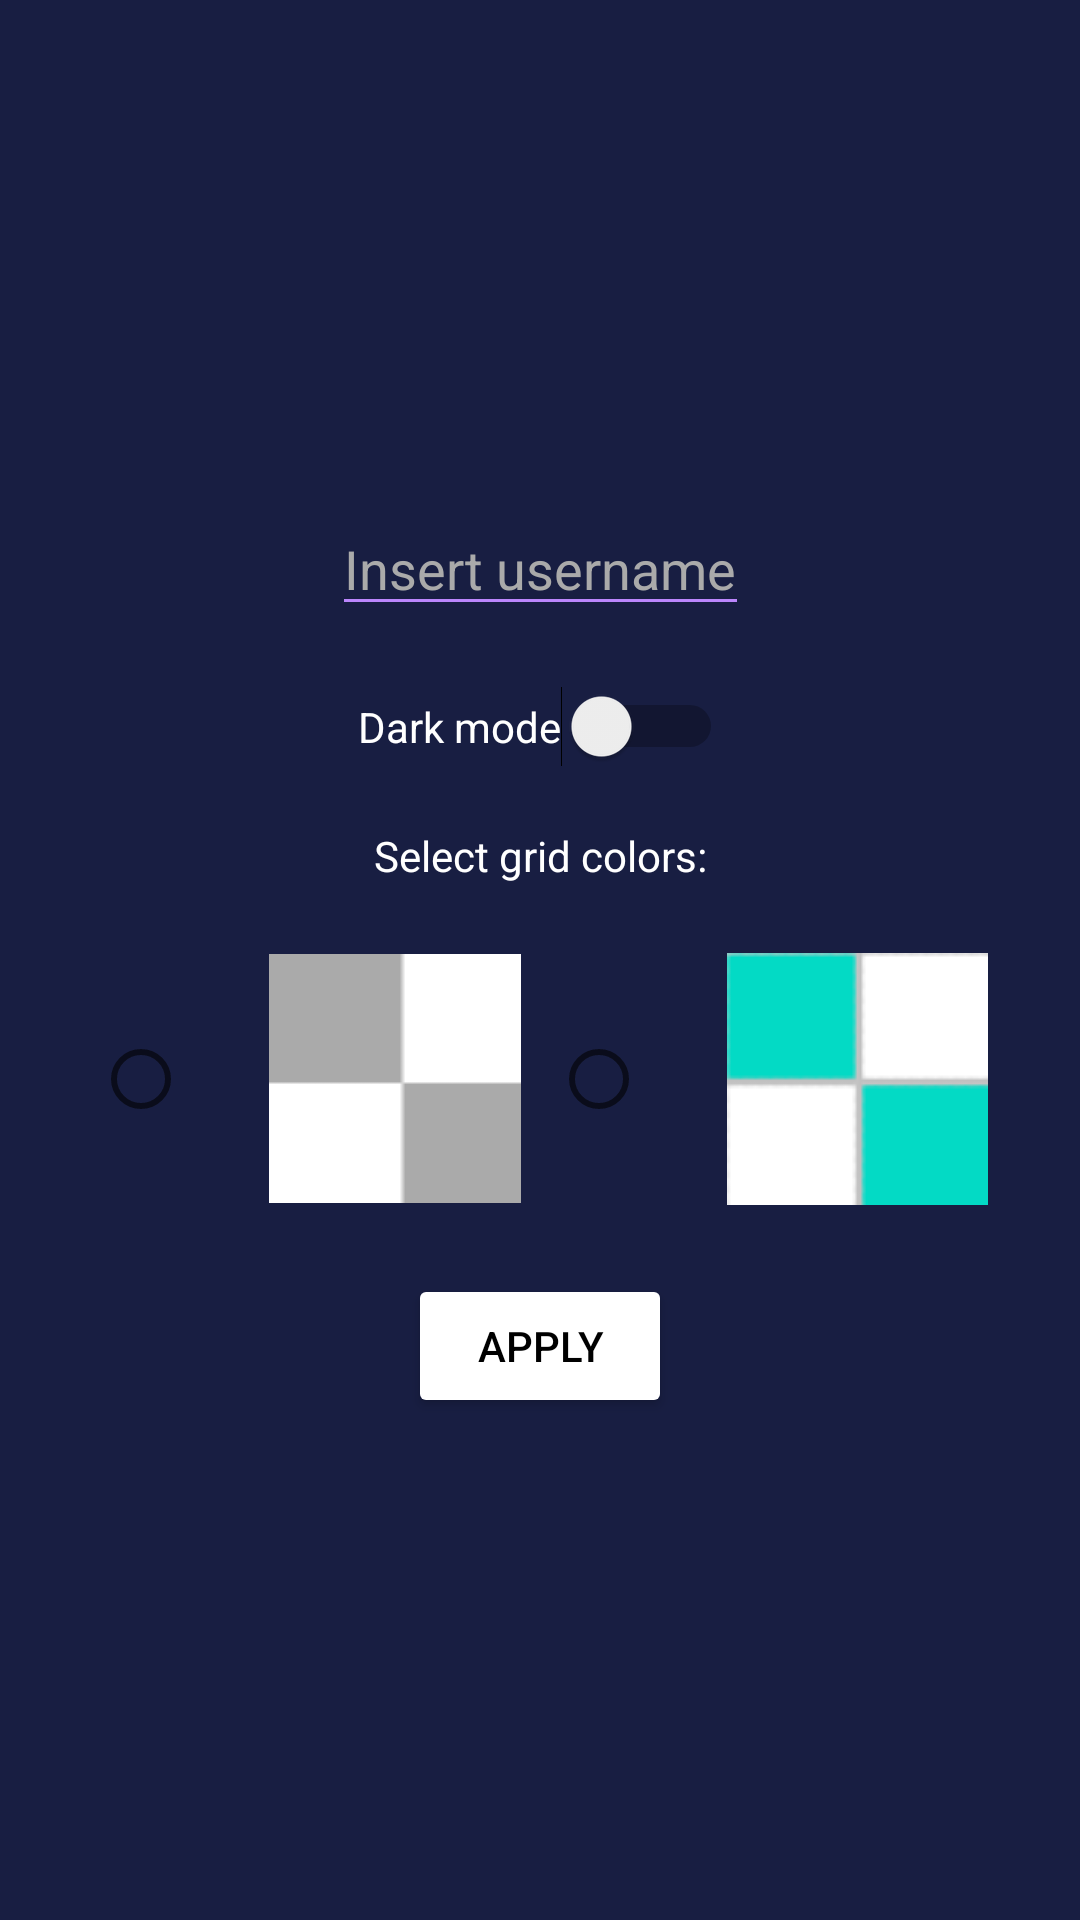

Here is an Android app screen rendered from its layout file. Give the layout XML and the strings, colors and styles it references.
<!-- AndroidManifest.xml: application theme Theme.MyChessApp -->
<!-- res/layout/activity_settings_dark.xml -->
<?xml version="1.0" encoding="utf-8"?>
<androidx.constraintlayout.widget.ConstraintLayout xmlns:android="http://schemas.android.com/apk/res/android"
    xmlns:app="http://schemas.android.com/apk/res-auto"
    xmlns:tools="http://schemas.android.com/tools"
    android:layout_width="match_parent"
    android:layout_height="match_parent"
    android:background="#181E42"
    tools:context=".SettingsActivity"
    tools:layout_editor_absoluteY="81dp">

    <Button
        android:id="@+id/buttonApplyChanges"
        android:layout_width="wrap_content"
        android:layout_height="wrap_content"
        android:layout_margin="10dp"
        android:backgroundTint="@color/white"
        android:onClick="applyChanges"
        android:text="Apply"
        android:textColor="@color/black"
        app:layout_constraintBottom_toBottomOf="parent"
        app:layout_constraintEnd_toEndOf="parent"
        app:layout_constraintHorizontal_bias="0.5"
        app:layout_constraintStart_toStartOf="parent"
        app:layout_constraintTop_toBottomOf="@+id/radioGroup" />

    <EditText
        android:id="@+id/textViewUsername"
        android:layout_width="wrap_content"
        android:layout_height="wrap_content"
        android:layout_margin="10dp"
        android:backgroundTint="@color/purple_200"
        android:editable="true"
        android:hint="Insert username"
        android:maxLength="8"
        android:textColor="@color/white"
        android:textColorHint="@android:color/darker_gray"
        app:layout_constraintBottom_toTopOf="@+id/switchDarkMode"
        app:layout_constraintEnd_toEndOf="parent"
        app:layout_constraintHorizontal_bias="0.5"
        app:layout_constraintStart_toStartOf="parent"
        app:layout_constraintTop_toTopOf="parent"
        app:layout_constraintVertical_chainStyle="packed" />

    <RadioGroup
        android:id="@+id/radioGroup"
        android:layout_width="wrap_content"
        android:layout_height="wrap_content"
        android:layout_margin="10dp"
        android:orientation="horizontal"
        app:layout_constraintBottom_toTopOf="@+id/buttonApplyChanges"
        app:layout_constraintEnd_toEndOf="parent"
        app:layout_constraintHorizontal_bias="0.5"
        app:layout_constraintStart_toStartOf="parent"
        app:layout_constraintTop_toBottomOf="@+id/textView">

        <RadioButton
            android:id="@+id/radioButton_default"
            android:layout_width="wrap_content"
            android:layout_height="90dp"
            android:layout_marginEnd="10dp"
            android:checked="false"
            android:drawableRight="@drawable/default_grid"
            android:text="        "
            tools:layout_editor_absoluteX="5dp"
            tools:layout_editor_absoluteY="194dp" />

        <RadioButton
            android:id="@+id/radioButton_lightblue"
            android:layout_width="wrap_content"
            android:layout_height="wrap_content"
            android:drawableRight="@drawable/lightblue_grid"

            android:text="        "
            tools:layout_editor_absoluteX="154dp"
            tools:layout_editor_absoluteY="2dp" />

    </RadioGroup>

    <Switch
        android:id="@+id/switchDarkMode"
        android:layout_width="wrap_content"
        android:layout_height="wrap_content"
        android:layout_margin="10dp"
        android:text="Dark mode"
        android:textColor="@color/white"
        app:layout_constraintBottom_toTopOf="@+id/textView"
        app:layout_constraintEnd_toEndOf="parent"
        app:layout_constraintHorizontal_bias="0.5"
        app:layout_constraintStart_toStartOf="parent"
        app:layout_constraintTop_toBottomOf="@+id/textViewUsername" />

    <TextView
        android:id="@+id/textView"
        android:layout_width="wrap_content"
        android:layout_height="wrap_content"
        android:layout_margin="10dp"
        android:text="Select grid colors:"
        android:textColor="@color/white"
        app:layout_constraintBottom_toTopOf="@+id/radioGroup"
        app:layout_constraintEnd_toEndOf="parent"
        app:layout_constraintHorizontal_bias="0.5"
        app:layout_constraintStart_toStartOf="parent"
        app:layout_constraintTop_toBottomOf="@+id/switchDarkMode" />

</androidx.constraintlayout.widget.ConstraintLayout>
<!-- resources referenced by this layout -->
<resources>
  <!-- drawable default_grid: png bitmap (drawable-v24, 388 bytes) -->
  <!-- drawable lightblue_grid: png bitmap (drawable-v24, 724 bytes) -->
  <style name="Theme.MyChessApp" parent="Theme.MaterialComponents.DayNight.DarkActionBar">
          
          <item name="colorPrimary">@color/purple_500</item>
          <item name="colorPrimaryVariant">@color/purple_700</item>
          <item name="colorOnPrimary">@color/white</item>
          
          <item name="colorSecondary">@color/teal_200</item>
          <item name="colorSecondaryVariant">@color/teal_700</item>
          <item name="colorOnSecondary">@color/black</item>
          
          <item name="android:statusBarColor" tools:targetApi="l">?attr/colorPrimaryVariant</item>
          
      </style>
  <!-- not gathered from this repository: default colours our renderer supplied (Android Studio template values) -->
  <color name="purple_200">#FFBB86FC</color>
  <color name="purple_500">#FF6200EE</color>
  <color name="purple_700">#FF3700B3</color>
  <color name="teal_200">#FF03DAC5</color>
  <color name="teal_700">#FF018786</color>
  <color name="black">#FF000000</color>
  <color name="white">#FFFFFFFF</color>
</resources>
